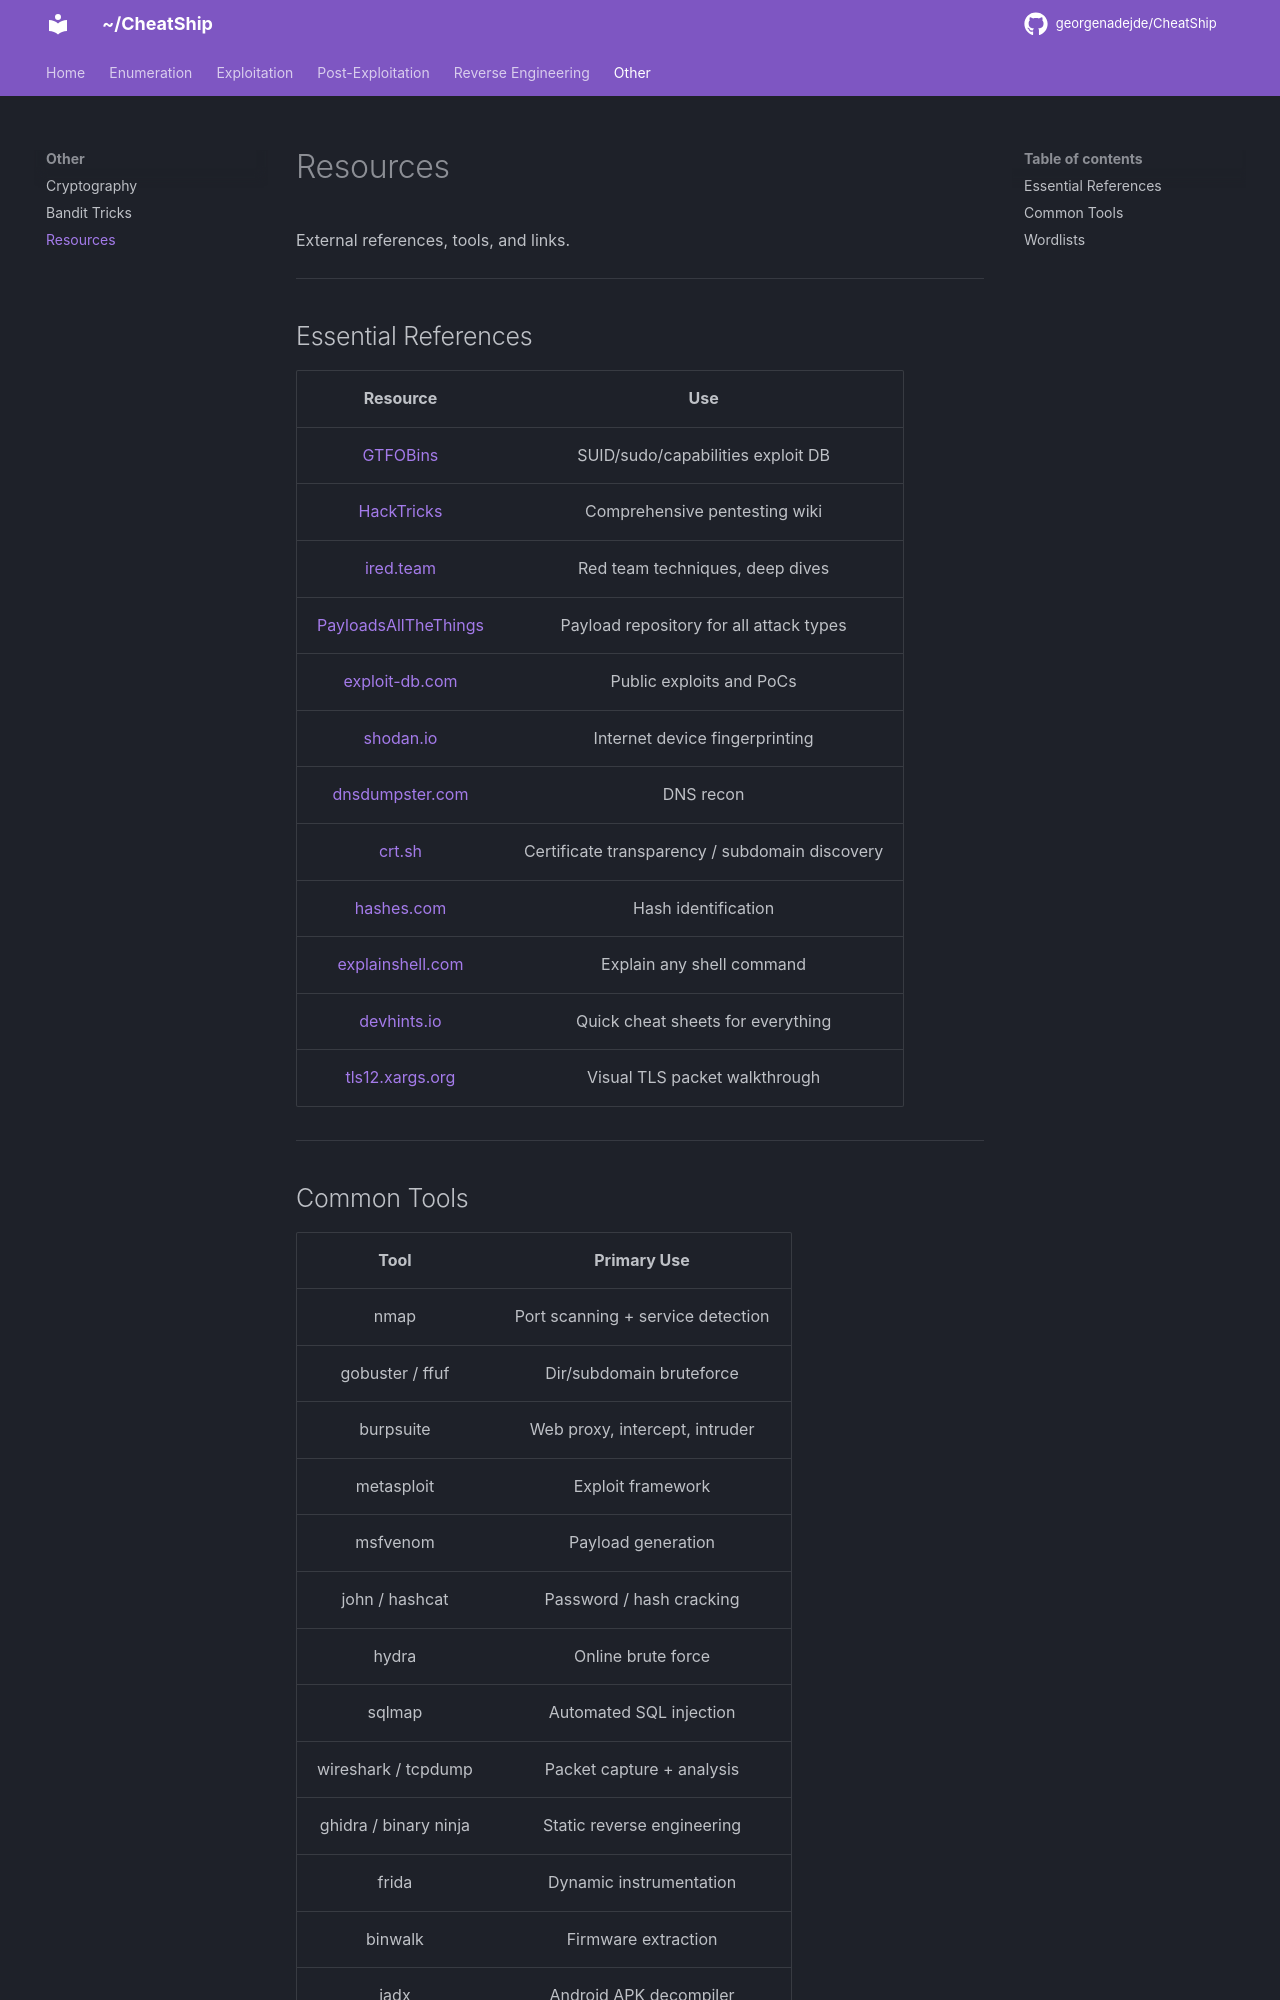

repository: georgenadejde/CheatShip · page: other/resources/index.html · generator: mkdocs

# Resources

External references, tools, and links.

---

## Essential References

| Resource | Use |
|:---:|:---:|
| [GTFOBins](https://gtfobins.github.io) | SUID/sudo/capabilities exploit DB |
| [HackTricks](https://book.hacktricks.xyz) | Comprehensive pentesting wiki |
| [ired.team](https://www.ired.team) | Red team techniques, deep dives |
| [PayloadsAllTheThings](https://github.com/swisskyrepo/PayloadsAllTheThings) | Payload repository for all attack types |
| [exploit-db.com](https://exploit-db.com) | Public exploits and PoCs |
| [shodan.io](https://www.shodan.io) | Internet device fingerprinting |
| [dnsdumpster.com](https://dnsdumpster.com) | DNS recon |
| [crt.sh](https://crt.sh) | Certificate transparency / subdomain discovery |
| [hashes.com](https://hashes.com/en/tools/hash_identifier) | Hash identification |
| [explainshell.com](https://explainshell.com) | Explain any shell command |
| [devhints.io](https://devhints.io) | Quick cheat sheets for everything |
| [tls12.xargs.org](https://tls12.xargs.org) | Visual TLS packet walkthrough |

---
